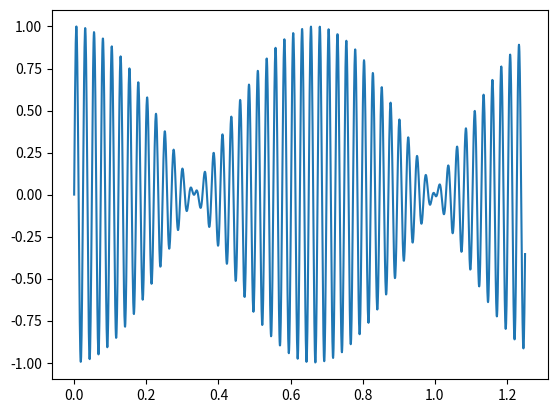

Recreate this plot in Python. (Note: this script raises an exception after producing the figure.)
import numpy as np
import matplotlib.pyplot as plt


f1 = 40
f2 = f1 + 1.5

def f(t):
    return np.sin(2*np.pi * f1 * t) + np.sin(2*np.pi * f2 * t)

t = np.linspace(0, 1.25, 2000)
a = f(t)
a = a/ a.max()

plt.plot(t, a)

plt.savefig('imgs/beat.png')
